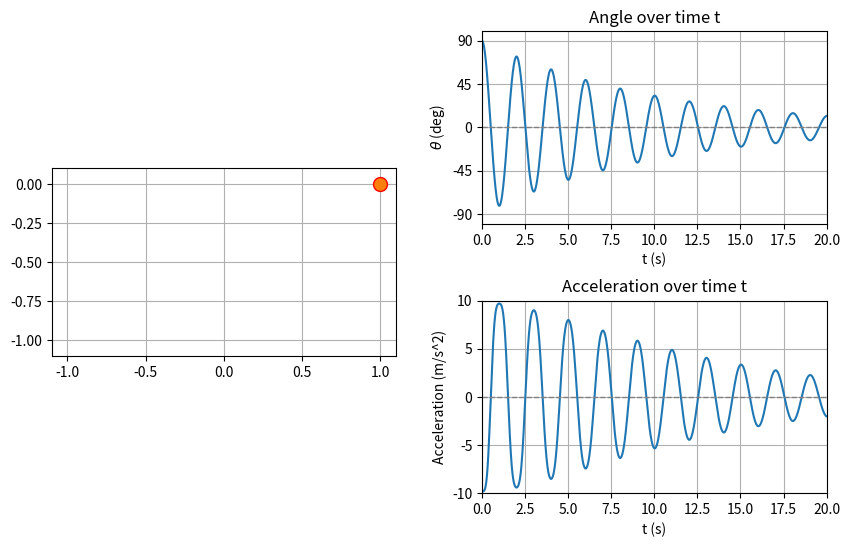

Generate this figure with matplotlib:
import matplotlib.pyplot as plt
import numpy as np
from matplotlib.animation import FuncAnimation

# Set up parameters
length = 1
g = 9.81
damping_coefficient = 0.2
omega = np.sqrt(g/length)

# Set up time vector
t_max = 20
t = np.arange(0, t_max, 0.02)

# Set the initial angle 
theta0 = np.pi/2

# Set up figure and axis
fig = plt.figure(figsize=(10, 6))
ax1 = plt.subplot2grid((2, 2), (0, 0), rowspan=2)
ax2 = plt.subplot2grid((2, 2), (0, 1))
ax3 = plt.subplot2grid((2, 2), (1, 1))

# Adjust the spacing between the plots
fig.subplots_adjust(wspace=0.25,hspace=0.4)

# Set up pendulum position as a function of time
def pendulum_position(t):
    theta = theta0 * np.exp(-t*damping_coefficient/2) * np.cos(omega*t)
    x = length*np.sin(theta)
    y = -length*np.cos(theta)

    return x, y

# Set up pendulum animation
pendulum, = ax1.plot([], [], 'o-', lw=2)

# Set up circle plot
x, y = pendulum_position(t[0])
circle, = ax1.plot(x, y, 'o', ms = 10)
circle.set_markeredgecolor('red')

def update(num):
    x, y = pendulum_position(t[num])
    pendulum.set_data([0,x], [0,y])
    circle.set_data(x, y)
    angle_plot.set_data(t[:num], np.rad2deg(np.arcsin(pendulum_position(t[:num])[0])))

    # Calculate and plot the acceleration
    acceleration = -(g/length) * np.sin(np.arcsin(pendulum_position(t[:num])[0]))
    acceleration_plot.set_data(t[:num], acceleration)

    # Set the title of the plot to the current time value
    ax1.set_title("Time: {:.2f} s".format(t[num]))

    return pendulum, circle, angle_plot, acceleration_plot

# Set up angle plot
angle_plot, = ax2.plot(t, np.rad2deg(np.arcsin(pendulum_position(t)[0])))
ax2.set_title("Angle over time t")

# Set up acceleration plot
acceleration_plot, = ax3.plot(t, -(g/length) * np.sin(np.arcsin(pendulum_position(t)[0])))
ax3.set_title("Acceleration over time t")

# Set up plot limits
ax1.set_xlim(-1.1*length, 1.1*length)
ax1.set_ylim(-1.1*length, 0.1*length)
ax1.set_aspect('equal')
ax1.grid()

# Add a horizontal line at y=0 to the second and third plots
ax2.axhline(y=0, color='grey', linestyle='--',lw = 1)
ax3.axhline(y=0, color='grey', linestyle='--',lw = 1)

ax2.set_xlabel("t (s)")
ax2.set_ylabel(r'$\theta$ (deg)')
ax2.grid()

ax3.set_xlabel("t (s)")
ax3.set_ylabel("Acceleration (m/s^2)")
ax3.grid()

# Set the x,y-axis limits of the second and third plots
ax2.set_xlim(0, t_max)
ax3.set_xlim(0, t_max)
ax2.set_ylim(-100, 100)
ax3.set_ylim(-10, 10)

# Set the y-axis tick marks for the second plot
ax2.set_yticks([-np.rad2deg(theta0), -45, 0, 45, np.rad2deg(theta0)]) 

animation = FuncAnimation(fig, update, frames=range(len(t)), interval=1)

plt.show()
